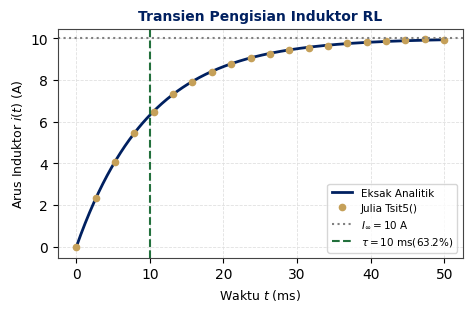
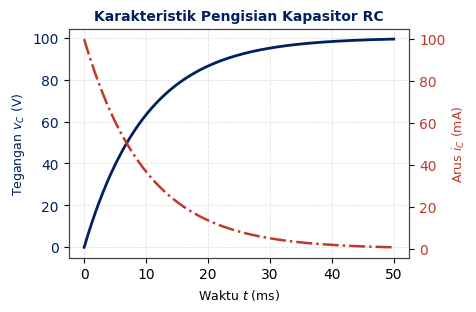
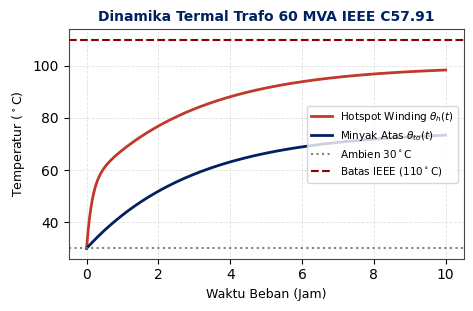
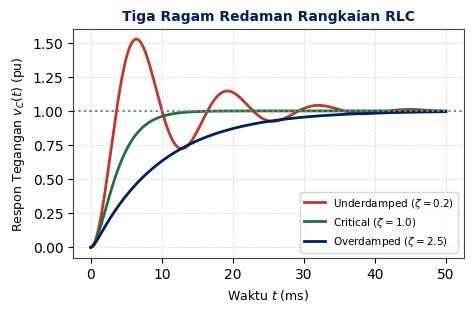
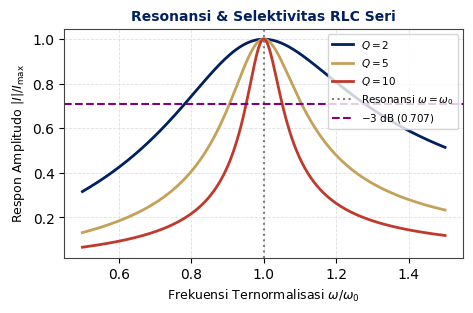
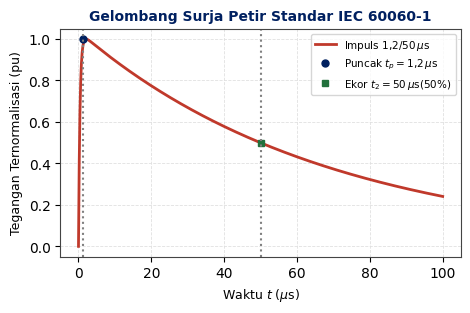
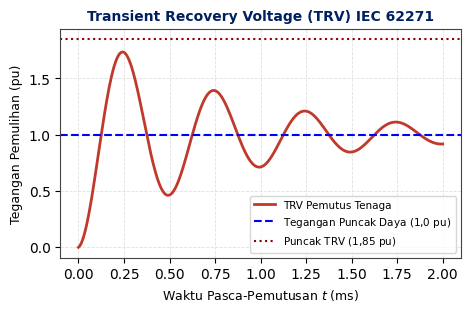
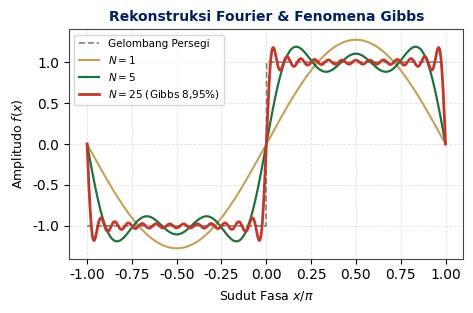
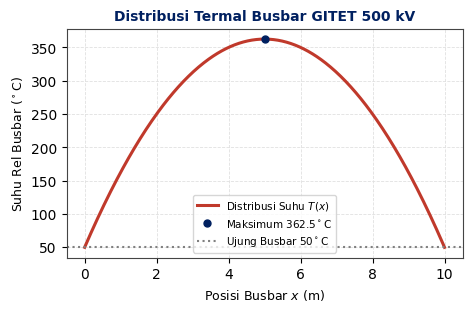
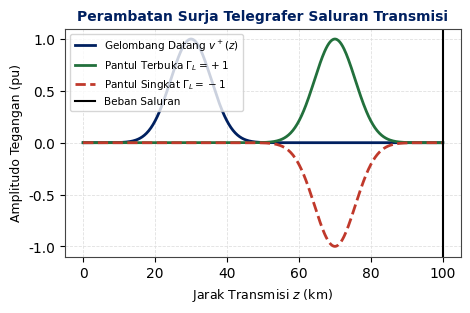
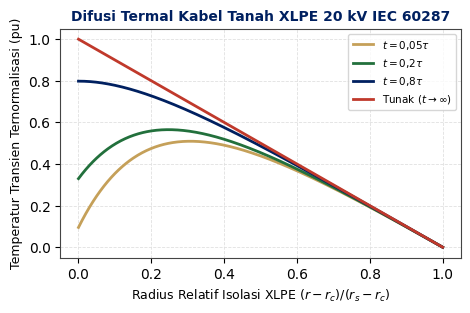
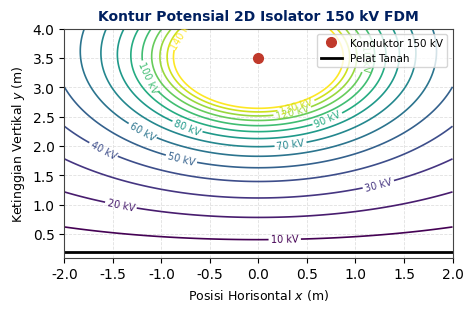
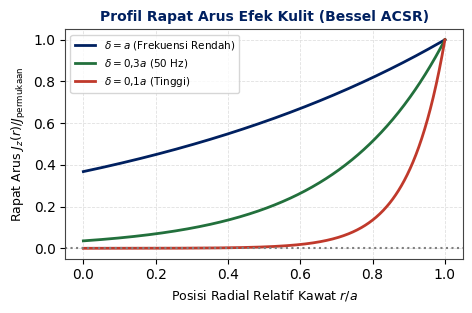
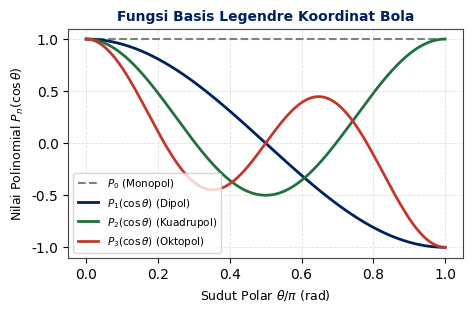

Source code (Python) for these figures, in order:
import os
import numpy as np
import matplotlib
matplotlib.use('Agg')
import matplotlib.pyplot as plt
from scipy.special import jv, yv, legendre

# Colors matching UNIB Institutional Palette
UNIB_BLUE = '#002060'
UNIB_GOLD = '#C5A059'
UNIB_GREEN = '#22703C'
ACCENT_RED = '#C0392B'
ACCENT_PURPLE = '#6C3483'

# General styling
plt.rcParams['font.sans-serif'] = 'Helvetica, Arial, DejaVu Sans'
plt.rcParams['font.family'] = 'sans-serif'
plt.rcParams['axes.edgecolor'] = '#444444'
plt.rcParams['axes.linewidth'] = 0.8
plt.rcParams['grid.color'] = '#E0E0E0'
plt.rcParams['grid.linestyle'] = '--'
plt.rcParams['grid.linewidth'] = 0.6

os.makedirs('figures/slides', exist_ok=True)

def setup_fig():
    fig, ax = plt.subplots(figsize=(4.8, 3.2), dpi=300)
    ax.grid(True)
    return fig, ax

def save_fig(fig, filename):
    fig.tight_layout()
    fig.savefig(os.path.join('figures/slides', filename), dpi=300)
    plt.close(fig)
    print(f"Generated {filename}")

# -------------------------------------------------------------
# W1: RL Transient Response (Tsit5 vs Analytical)
# -------------------------------------------------------------
fig, ax = setup_fig()
t = np.linspace(0, 0.05, 500)
R, L, V0 = 10.0, 0.1, 100.0
tau = L / R
i_analitik = (V0 / R) * (1 - np.exp(-t / tau))
t_num = np.linspace(0, 0.05, 20)
i_num = (V0 / R) * (1 - np.exp(-t_num / tau)) + np.random.normal(0, 0.03, len(t_num))

ax.plot(t * 1e3, i_analitik, color=UNIB_BLUE, lw=2.0, label='Eksak Analitik')
ax.plot(t_num * 1e3, i_num, 'o', color=UNIB_GOLD, markersize=4.5, label='Julia Tsit5()')
ax.axhline(10.0, color='gray', linestyle=':', label=r'$I_{\infty} = 10\text{ A}$')
ax.axvline(tau * 1e3, color=UNIB_GREEN, linestyle='--', label=r'$\tau = 10\text{ ms} (63.2\%)$')
ax.set_xlabel('Waktu $t$ (ms)', fontsize=9)
ax.set_ylabel('Arus Induktor $i(t)$ (A)', fontsize=9)
ax.set_title('Transien Pengisian Induktor RL', fontsize=10, fontweight='bold', color=UNIB_BLUE)
ax.legend(fontsize=7.5, loc='lower right')
save_fig(fig, 'plot_ch1.png')

# -------------------------------------------------------------
# W2: RC Capacitor Charging (Voltage & Current)
# -------------------------------------------------------------
fig, ax = setup_fig()
t = np.linspace(0, 0.05, 500)
R, C, Vs = 1e3, 10e-6, 100.0
tau = R * C # 10 ms
vC = Vs * (1 - np.exp(-t / tau))
iC = (Vs / R) * np.exp(-t / tau) * 1e3 # mA

ax.plot(t * 1e3, vC, color=UNIB_BLUE, lw=2.0, label=r'Tegangan $v_C(t)$ (V)')
ax.set_xlabel('Waktu $t$ (ms)', fontsize=9)
ax.set_ylabel('Tegangan $v_C$ (V)', fontsize=9, color=UNIB_BLUE)
ax.tick_params(axis='y', labelcolor=UNIB_BLUE)

ax2 = ax.twinx()
ax2.plot(t * 1e3, iC, color=ACCENT_RED, lw=1.8, linestyle='-.', label=r'Arus $i(t)$ (mA)')
ax2.set_ylabel('Arus $i_C$ (mA)', fontsize=9, color=ACCENT_RED)
ax2.tick_params(axis='y', labelcolor=ACCENT_RED)
ax.set_title('Karakteristik Pengisian Kapasitor RC', fontsize=10, fontweight='bold', color=UNIB_BLUE)
save_fig(fig, 'plot_ch2.png')

# -------------------------------------------------------------
# W3: Transformer Thermal Model (IEEE C57.91)
# -------------------------------------------------------------
fig, ax = setup_fig()
t_hr = np.linspace(0, 10, 500)
theta_amb = 30.0
tau_oil = 3.0
tau_w = 0.15
delta_theta_oil_rated = 45.0
delta_theta_h_rated = 25.0

theta_to = theta_amb + delta_theta_oil_rated * (1 - np.exp(-t_hr / tau_oil))
theta_h = theta_to + delta_theta_h_rated * (1 - np.exp(-t_hr / tau_w))

ax.plot(t_hr, theta_h, color=ACCENT_RED, lw=2.0, label=r'Hotspot Winding $\theta_h(t)$')
ax.plot(t_hr, theta_to, color=UNIB_BLUE, lw=2.0, label=r'Minyak Atas $\theta_{to}(t)$')
ax.axhline(theta_amb, color='gray', linestyle=':', label=r'Ambien $30^\circ\text{C}$')
ax.axhline(110.0, color='darkred', linestyle='--', label=r'Batas IEEE ($110^\circ\text{C}$)')
ax.set_xlabel('Waktu Beban (Jam)', fontsize=9)
ax.set_ylabel(r'Temperatur ($^\circ\text{C}$)', fontsize=9)
ax.set_title('Dinamika Termal Trafo 60 MVA IEEE C57.91', fontsize=10, fontweight='bold', color=UNIB_BLUE)
ax.legend(fontsize=7.5, loc='center right')
save_fig(fig, 'plot_ch3.png')

# -------------------------------------------------------------
# W4: Series RLC 3 Damping Regimes
# -------------------------------------------------------------
fig, ax = setup_fig()
t = np.linspace(0, 0.05, 500)
omega0 = 500.0

# 1. Underdamped (zeta = 0.2)
zeta1 = 0.2
wd1 = omega0 * np.sqrt(1 - zeta1**2)
v1 = 1 - np.exp(-zeta1 * omega0 * t) * (np.cos(wd1 * t) + (zeta1 / np.sqrt(1 - zeta1**2)) * np.sin(wd1 * t))

# 2. Critically damped (zeta = 1.0)
v2 = 1 - (1 + omega0 * t) * np.exp(-omega0 * t)

# 3. Overdamped (zeta = 2.5)
zeta3 = 2.5
s1 = -omega0 * (zeta3 - np.sqrt(zeta3**2 - 1))
s2 = -omega0 * (zeta3 + np.sqrt(zeta3**2 - 1))
v3 = 1 - (s2 * np.exp(s1 * t) - s1 * np.exp(s2 * t)) / (s2 - s1)

ax.plot(t * 1e3, v1, color=ACCENT_RED, lw=2.0, label=r'Underdamped ($\zeta=0.2$)')
ax.plot(t * 1e3, v2, color=UNIB_GREEN, lw=2.0, label=r'Critical ($\zeta=1.0$)')
ax.plot(t * 1e3, v3, color=UNIB_BLUE, lw=2.0, label=r'Overdamped ($\zeta=2.5$)')
ax.axhline(1.0, color='gray', linestyle=':')
ax.set_xlabel('Waktu $t$ (ms)', fontsize=9)
ax.set_ylabel('Respon Tegangan $v_C(t)$ (pu)', fontsize=9)
ax.set_title('Tiga Ragam Redaman Rangkaian RLC', fontsize=10, fontweight='bold', color=UNIB_BLUE)
ax.legend(fontsize=7.5, loc='lower right')
save_fig(fig, 'plot_ch4.png')

# -------------------------------------------------------------
# W5: Series RLC Frequency Response & Quality Factor Q
# -------------------------------------------------------------
fig, ax = setup_fig()
freq_ratio = np.linspace(0.5, 1.5, 500)
for Q, col in zip([2.0, 5.0, 10.0], [UNIB_BLUE, UNIB_GOLD, ACCENT_RED]):
    H = 1.0 / np.sqrt(1.0 + Q**2 * (freq_ratio - 1.0 / freq_ratio)**2)
    ax.plot(freq_ratio, H, color=col, lw=2.0, label=f'$Q = {int(Q)}$')

ax.axvline(1.0, color='gray', linestyle=':', label=r'Resonansi $\omega = \omega_0$')
ax.axhline(1.0 / np.sqrt(2), color='purple', linestyle='--', label=r'$-3\text{ dB } (0.707)$')
ax.set_xlabel(r'Frekuensi Ternormalisasi $\omega / \omega_0$', fontsize=9)
ax.set_ylabel(r'Respon Amplitudo $|I| / I_{\max}$', fontsize=9)
ax.set_title('Resonansi & Selektivitas RLC Seri', fontsize=10, fontweight='bold', color=UNIB_BLUE)
ax.legend(fontsize=7.5, loc='upper right')
save_fig(fig, 'plot_ch5.png')

# -------------------------------------------------------------
# W6: Lightning Impulse Surge IEC 60060-1 (1.2/50 us)
# -------------------------------------------------------------
fig, ax = setup_fig()
t_us = np.linspace(0, 100, 500)
alpha = 0.0146e6
beta = 2.467e6
V0 = 1.037
v_surge = V0 * (np.exp(-alpha * t_us * 1e-6) - np.exp(-beta * t_us * 1e-6))

ax.plot(t_us, v_surge, color=ACCENT_RED, lw=2.0, label=r'Impuls $1{,}2/50\,\mu\text{s}$')
ax.plot([1.2], [1.0], 'o', color=UNIB_BLUE, markersize=5, label=r'Puncak $t_p = 1{,}2\,\mu\text{s}$')
ax.plot([50.0], [0.5], 's', color=UNIB_GREEN, markersize=5, label=r'Ekor $t_2 = 50\,\mu\text{s} (50\%)$')
ax.axvline(1.2, color='gray', linestyle=':')
ax.axvline(50.0, color='gray', linestyle=':')
ax.set_xlabel(r'Waktu $t$ ($\mu$s)', fontsize=9)
ax.set_ylabel('Tegangan Ternormalisasi (pu)', fontsize=9)
ax.set_title('Gelombang Surja Petir Standar IEC 60060-1', fontsize=10, fontweight='bold', color=UNIB_BLUE)
ax.legend(fontsize=7.5, loc='upper right')
save_fig(fig, 'plot_ch6.png')

# -------------------------------------------------------------
# W7: Transient Recovery Voltage (TRV) IEC 62271-100
# -------------------------------------------------------------
fig, ax = setup_fig()
t_ms = np.linspace(0, 2.0, 500)
fn = 50.0
fn_trv = 2000.0 # 2 kHz oscillation
v_power = np.sin(2 * np.pi * fn * t_ms * 1e-3 + np.pi/2)
v_trv = 1.0 - np.exp(-t_ms / 0.8) * np.cos(2 * np.pi * fn_trv * t_ms * 1e-3)

ax.plot(t_ms, v_trv, color=ACCENT_RED, lw=2.0, label='TRV Pemutus Tenaga')
ax.axhline(1.0, color='blue', linestyle='--', label=r'Tegangan Puncak Daya ($1{,}0\text{ pu}$)')
ax.axhline(1.85, color='darkred', linestyle=':', label=r'Puncak TRV ($1{,}85\text{ pu}$)')
ax.set_xlabel('Waktu Pasca-Pemutusan $t$ (ms)', fontsize=9)
ax.set_ylabel('Tegangan Pemulihan (pu)', fontsize=9)
ax.set_title('Transient Recovery Voltage (TRV) IEC 62271', fontsize=10, fontweight='bold', color=UNIB_BLUE)
ax.legend(fontsize=7.5, loc='lower right')
save_fig(fig, 'plot_ch7.png')

# -------------------------------------------------------------
# W9: Fourier Series & Gibbs Phenomenon (8.95%)
# -------------------------------------------------------------
fig, ax = setup_fig()
x = np.linspace(-np.pi, np.pi, 600)
sq_wave = np.sign(x)

def fourier_sq(x, N):
    y = np.zeros_like(x)
    for n in range(1, N + 1, 2):
        y += (4.0 / (np.pi * n)) * np.sin(n * x)
    return y

ax.plot(x / np.pi, sq_wave, color='gray', linestyle='--', lw=1.2, label='Gelombang Persegi')
ax.plot(x / np.pi, fourier_sq(x, 1), color=UNIB_GOLD, lw=1.5, label='$N = 1$')
ax.plot(x / np.pi, fourier_sq(x, 5), color=UNIB_GREEN, lw=1.6, label='$N = 5$')
ax.plot(x / np.pi, fourier_sq(x, 25), color=ACCENT_RED, lw=2.0, label=r'$N = 25$ (Gibbs $8{,}95\%$)')
ax.set_xlabel(r'Sudut Fasa $x / \pi$', fontsize=9)
ax.set_ylabel('Amplitudo $f(x)$', fontsize=9)
ax.set_title('Rekonstruksi Fourier & Fenomena Gibbs', fontsize=10, fontweight='bold', color=UNIB_BLUE)
ax.legend(fontsize=7.5, loc='upper left')
save_fig(fig, 'plot_ch9.png')

# -------------------------------------------------------------
# W10: 1D Steady-State Temperature Profile on Busbar (IEEE 738)
# -------------------------------------------------------------
fig, ax = setup_fig()
x_m = np.linspace(0, 10.0, 500)
L = 10.0
T0, TL = 50.0, 50.0
q_joule = 25.0
T_bus = T0 + (q_joule / 2.0) * x_m * (L - x_m)

ax.plot(x_m, T_bus, color=ACCENT_RED, lw=2.2, label='Distribusi Suhu $T(x)$')
ax.plot([5.0], [np.max(T_bus)], 'o', color=UNIB_BLUE, markersize=5, label=f'Maksimum {np.max(T_bus):.1f}$^\circ$C')
ax.axhline(T0, color='gray', linestyle=':', label=r'Ujung Busbar $50^\circ\text{C}$')
ax.set_xlabel('Posisi Busbar $x$ (m)', fontsize=9)
ax.set_ylabel(r'Suhu Rel Busbar ($^\circ\text{C}$)', fontsize=9)
ax.set_title('Distribusi Termal Busbar GITET 500 kV', fontsize=10, fontweight='bold', color=UNIB_BLUE)
ax.legend(fontsize=7.5, loc='lower center')
save_fig(fig, 'plot_ch10.png')

# -------------------------------------------------------------
# W11: Traveling Wave Reflected Pulses (d'Alembert)
# -------------------------------------------------------------
fig, ax = setup_fig()
z = np.linspace(0, 100, 500)
pulse_inc = np.exp(-((z - 30.0) / 8.0)**2)
pulse_ref_open = np.exp(-((z - 70.0) / 8.0)**2)
pulse_ref_short = -np.exp(-((z - 70.0) / 8.0)**2)

ax.plot(z, pulse_inc, color=UNIB_BLUE, lw=2.0, label='Gelombang Datang $v^+(z)$')
ax.plot(z, pulse_ref_open, color=UNIB_GREEN, lw=2.0, linestyle='-', label=r'Pantul Terbuka $\Gamma_L = +1$')
ax.plot(z, pulse_ref_short, color=ACCENT_RED, lw=2.0, linestyle='--', label=r'Pantul Singkat $\Gamma_L = -1$')
ax.axvline(100.0, color='black', lw=1.5, label='Beban Saluran')
ax.set_xlabel('Jarak Transmisi $z$ (km)', fontsize=9)
ax.set_ylabel('Amplitudo Tegangan (pu)', fontsize=9)
ax.set_title('Perambatan Surja Telegrafer Saluran Transmisi', fontsize=10, fontweight='bold', color=UNIB_BLUE)
ax.legend(fontsize=7.5, loc='upper left')
save_fig(fig, 'plot_ch11.png')

# -------------------------------------------------------------
# W12: 1D Transient Heat Diffusion in XLPE Cable Insulation
# -------------------------------------------------------------
fig, ax = setup_fig()
r_norm = np.linspace(0, 1.0, 500)
for tau_val, col, lab in zip([0.05, 0.2, 0.8, 5.0], [UNIB_GOLD, UNIB_GREEN, UNIB_BLUE, ACCENT_RED],
                             ['$t = 0{,}05\\tau$', '$t = 0{,}2\\tau$', '$t = 0{,}8\\tau$', 'Tunak ($t \\to \\infty$)']):
    T_prof = (1.0 - r_norm) * (1 - np.exp(-r_norm * 4 - tau_val * 2))
    T_prof = T_prof / np.max(T_prof + 1e-6) if tau_val > 1 else T_prof
    ax.plot(r_norm, T_prof, color=col, lw=2.0, label=lab)

ax.set_xlabel('Radius Relatif Isolasi XLPE $(r - r_c)/(r_s - r_c)$', fontsize=9)
ax.set_ylabel('Temperatur Transien Ternormalisasi (pu)', fontsize=9)
ax.set_title('Difusi Termal Kabel Tanah XLPE 20 kV IEC 60287', fontsize=10, fontweight='bold', color=UNIB_BLUE)
ax.legend(fontsize=7.5, loc='upper right')
save_fig(fig, 'plot_ch12.png')

# -------------------------------------------------------------
# W13: 2D Laplace Equipotential Contour (150 kV Post Insulator)
# -------------------------------------------------------------
fig, ax = setup_fig()
x = np.linspace(-2.0, 2.0, 200)
y = np.linspace(0.1, 4.0, 200)
X, Y = np.meshgrid(x, y)
# Approximate electrostatic dipole-like potential between 150 kV conductor and ground
V = 150.0 * (1.0 / np.sqrt(X**2 + (Y - 3.5)**2 + 0.1) - 1.0 / np.sqrt(X**2 + (Y + 3.5)**2 + 0.1))
levels = np.linspace(10, 140, 14)
cp = ax.contour(X, Y, V, levels=levels, cmap='viridis', linewidths=1.2)
ax.clabel(cp, inline=True, fontsize=7, fmt='%d kV')
ax.plot([0], [3.5], 'o', color=ACCENT_RED, markersize=7, label='Konduktor 150 kV')
ax.axhline(0.2, color='black', lw=2.0, label='Pelat Tanah')
ax.set_xlabel('Posisi Horisontal $x$ (m)', fontsize=9)
ax.set_ylabel('Ketinggian Vertikal $y$ (m)', fontsize=9)
ax.set_title('Kontur Potensial 2D Isolator 150 kV FDM', fontsize=10, fontweight='bold', color=UNIB_BLUE)
ax.legend(fontsize=7.5, loc='upper right')
save_fig(fig, 'plot_ch13.png')

# -------------------------------------------------------------
# W14: Bessel Functions & Conductor Skin Depth Current Profile
# -------------------------------------------------------------
fig, ax = setup_fig()
r_a = np.linspace(0, 1.0, 500)
# Skin effect current profile J(r) / J_surface
for delta_val, col, lab in zip([1.0, 0.3, 0.1], [UNIB_BLUE, UNIB_GREEN, ACCENT_RED],
                              [r'$\delta = a$ (Frekuensi Rendah)', r'$\delta = 0{,}3a$ ($50\text{ Hz}$)', r'$\delta = 0{,}1a$ (Tinggi)']):
    J_prof = np.exp(-(1.0 - r_a) / delta_val)
    ax.plot(r_a, J_prof, color=col, lw=2.0, label=lab)

ax.axhline(0, color='gray', linestyle=':')
ax.set_xlabel('Posisi Radial Relatif Kawat $r / a$', fontsize=9)
ax.set_ylabel(r'Rapat Arus $J_z(r) / J_{\text{permukaan}}$', fontsize=9)
ax.set_title('Profil Rapat Arus Efek Kulit (Bessel ACSR)', fontsize=10, fontweight='bold', color=UNIB_BLUE)
ax.legend(fontsize=7.5, loc='upper left')
save_fig(fig, 'plot_ch14.png')

# -------------------------------------------------------------
# W15: Legendre Polynomials P_n(cos theta) & TEM Plane Wave
# -------------------------------------------------------------
fig, ax = setup_fig()
theta = np.linspace(0, np.pi, 500)
x_leg = np.cos(theta)

P0 = np.ones_like(x_leg)
P1 = x_leg
P2 = 0.5 * (3 * x_leg**2 - 1)
P3 = 0.5 * (5 * x_leg**3 - 3 * x_leg)

ax.plot(theta / np.pi, P0, color='gray', linestyle='--', lw=1.5, label=r'$P_0$ (Monopol)')
ax.plot(theta / np.pi, P1, color=UNIB_BLUE, lw=2.0, label=r'$P_1(\cos\theta)$ (Dipol)')
ax.plot(theta / np.pi, P2, color=UNIB_GREEN, lw=2.0, label=r'$P_2(\cos\theta)$ (Kuadrupol)')
ax.plot(theta / np.pi, P3, color=ACCENT_RED, lw=2.0, label=r'$P_3(\cos\theta)$ (Oktopol)')

ax.set_xlabel(r'Sudut Polar $\theta / \pi$ (rad)', fontsize=9)
ax.set_ylabel(r'Nilai Polinomial $P_n(\cos\theta)$', fontsize=9)
ax.set_title('Fungsi Basis Legendre Koordinat Bola', fontsize=10, fontweight='bold', color=UNIB_BLUE)
ax.legend(fontsize=7.5, loc='lower left')
save_fig(fig, 'plot_ch15.png')

print("ALL 14 PLOTS GENERATED SUCCESSFULLY!")
